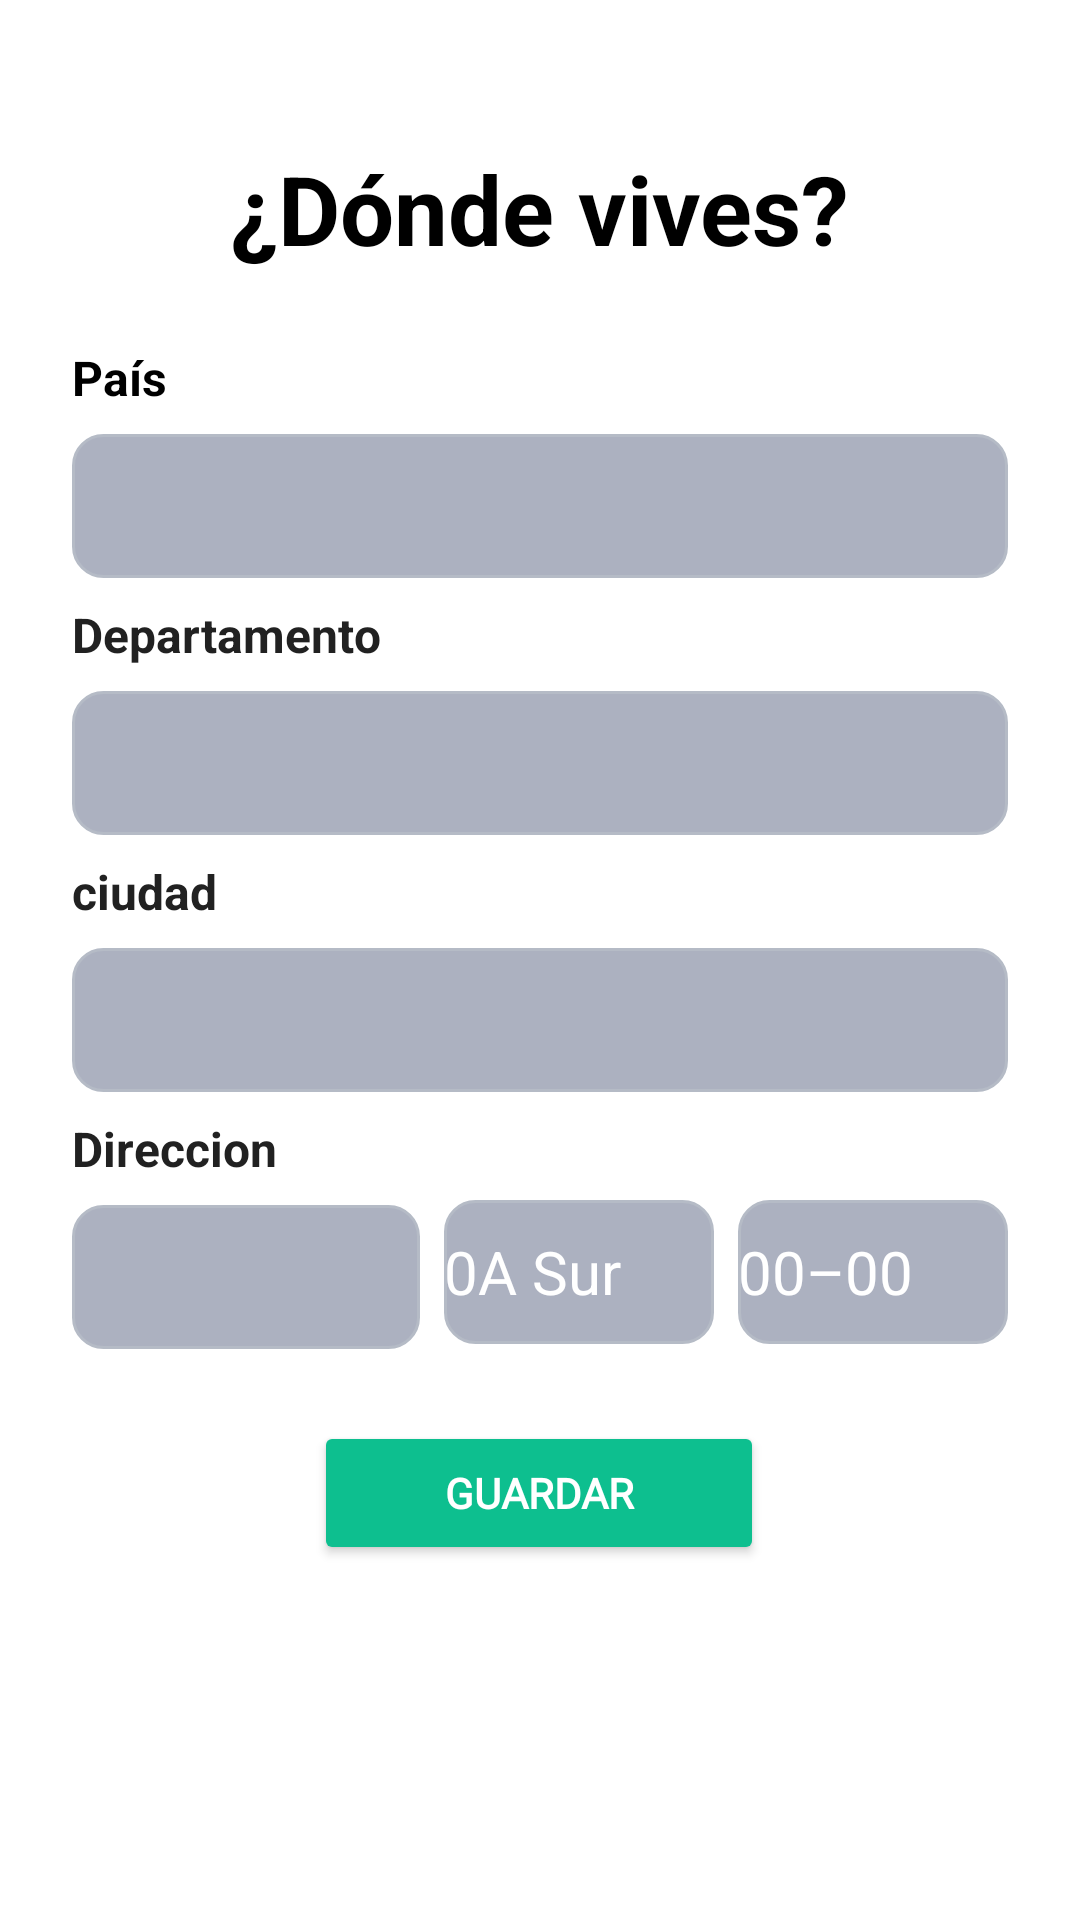

This screen was rendered from an Android layout file. Write that file and the resources it references.
<!-- AndroidManifest.xml: application theme Theme.Medicare -->
<!-- res/layout/activity_editar_direccion.xml -->
<?xml version="1.0" encoding="utf-8"?>
<androidx.constraintlayout.widget.ConstraintLayout xmlns:android="http://schemas.android.com/apk/res/android"
    xmlns:app="http://schemas.android.com/apk/res-auto"
    xmlns:tools="http://schemas.android.com/tools"
    android:id="@+id/constraintlayout"
    android:layout_width="match_parent"
    android:layout_height="match_parent"
    android:background="@color/white"
    android:foreground="@drawable/textura2"
    tools:context=".EditarDireccion">

    <ScrollView
        android:layout_width="match_parent"
        android:layout_height="match_parent"
        android:scrollbars="none"
        app:layout_constraintBottom_toBottomOf="parent"
        app:layout_constraintEnd_toEndOf="parent"
        app:layout_constraintStart_toStartOf="parent"
        app:layout_constraintTop_toTopOf="parent">

        <androidx.constraintlayout.widget.ConstraintLayout
            android:id="@+id/constraintlayout2"
            android:layout_width="match_parent"
            android:layout_height="wrap_content">


            <TextView
                android:id="@+id/txtTituloDireccion"
                android:layout_width="wrap_content"
                android:layout_height="wrap_content"
                android:layout_marginTop="48dp"
                android:text="@string/d_nde_vives"
                android:textColor="@color/black"
                android:textSize="32sp"
                android:textStyle="bold"
                app:layout_constraintEnd_toEndOf="parent"
                app:layout_constraintStart_toStartOf="parent"
                app:layout_constraintTop_toTopOf="parent" />

            <TextView
                android:id="@+id/txtSelectPais"
                android:layout_width="wrap_content"
                android:layout_height="wrap_content"
                android:layout_marginStart="24dp"
                android:layout_marginTop="24dp"
                android:text="@string/txt_pais"
                android:textColor="#000000"
                android:textSize="16sp"
                android:textStyle="bold"
                app:layout_constraintLeft_toLeftOf="parent"
                app:layout_constraintTop_toBottomOf="@+id/txtTituloDireccion" />


            <Spinner
                android:id="@+id/spinnerPaises"
                android:layout_width="match_parent"
                android:layout_height="48dp"
                android:layout_marginStart="24dp"
                android:layout_marginTop="8dp"
                android:layout_marginEnd="24dp"
                android:background="@drawable/ic_edittext"
                android:contentDescription="@string/lista_de_paises"
                android:popupBackground="@color/dark"
                app:layout_constraintEnd_toEndOf="parent"
                app:layout_constraintStart_toStartOf="parent"
                app:layout_constraintTop_toBottomOf="@+id/txtSelectPais" />


            <TextView
                android:id="@+id/txtSelectDepartamento"
                android:layout_width="wrap_content"
                android:layout_height="wrap_content"
                android:layout_marginStart="24dp"
                android:layout_marginTop="8dp"
                android:text="@string/departamento"
                android:textColor="#212121"
                android:textSize="16sp"
                android:textStyle="bold"
                app:layout_constraintStart_toStartOf="parent"
                app:layout_constraintTop_toBottomOf="@+id/spinnerPaises" />

            <Spinner
                android:id="@+id/spinnerDepartamento"
                android:layout_width="match_parent"
                android:layout_height="48dp"
                android:layout_marginStart="24dp"
                android:layout_marginTop="8dp"
                android:layout_marginEnd="24dp"
                android:background="@drawable/ic_edittext"
                android:contentDescription="@string/lista_de_estados"
                android:popupBackground="@color/dark"
                app:layout_constraintEnd_toEndOf="parent"
                app:layout_constraintHorizontal_bias="1.0"
                app:layout_constraintStart_toStartOf="parent"
                app:layout_constraintTop_toBottomOf="@+id/txtSelectDepartamento" />


            <TextView
                android:id="@+id/txtSelectCiudad"
                android:layout_width="wrap_content"
                android:layout_height="wrap_content"
                android:layout_marginStart="24dp"
                android:layout_marginTop="8dp"

                android:text="@string/ciudad"
                android:textColor="#212121"
                android:textSize="16sp"
                android:textStyle="bold"
                app:layout_constraintStart_toStartOf="parent"
                app:layout_constraintTop_toBottomOf="@+id/spinnerDepartamento" />

            <Spinner
                android:id="@+id/spinnerCiudad"
                android:layout_width="match_parent"
                android:layout_height="48dp"
                android:layout_marginStart="24dp"
                android:layout_marginTop="8dp"
                android:layout_marginEnd="24dp"
                android:background="@drawable/ic_edittext"
                android:contentDescription="@string/lista_de_ciudades"
                android:popupBackground="@color/dark"
                app:layout_constraintEnd_toEndOf="parent"
                app:layout_constraintHorizontal_bias="1.0"
                app:layout_constraintStart_toStartOf="parent"
                app:layout_constraintTop_toBottomOf="@+id/txtSelectCiudad" />

            <TextView
                android:id="@+id/txtSelectDireccion"
                android:layout_width="wrap_content"
                android:layout_height="wrap_content"
                android:layout_marginStart="24dp"
                android:layout_marginTop="8dp"
                android:text="@string/direccion"
                android:textColor="#212121"
                android:textSize="16sp"
                android:textStyle="bold"
                app:layout_constraintStart_toStartOf="parent"
                app:layout_constraintTop_toBottomOf="@+id/spinnerCiudad" />

            <Spinner
                android:id="@+id/spinnerDireccion"
                android:layout_width="0dp"
                android:layout_height="48dp"
                android:layout_marginStart="24dp"
                android:layout_marginTop="8dp"
                android:layout_marginEnd="8dp"
                android:background="@drawable/ic_edittext"
                android:contentDescription="@string/opciones_de_direcciones"
                android:popupBackground="@color/dark"
                app:layout_constraintEnd_toStartOf="@+id/txtOpcionDir"
                app:layout_constraintStart_toStartOf="parent"
                app:layout_constraintTop_toBottomOf="@+id/txtSelectDireccion" />

            <EditText
                android:id="@+id/txtOpcionDir"
                android:layout_width="90dp"
                android:layout_height="48dp"
                android:layout_marginTop="36dp"
                android:layout_marginEnd="8dp"
                android:autofillHints="@string/name_hint"
                android:background="@drawable/ic_edittext"
                android:hint="@string/opcDir"
                android:inputType="textPostalAddress"
                android:textColor="@color/white"
                android:textColorHint="@color/white"
                android:textSize="20sp"
                app:layout_constraintEnd_toStartOf="@+id/txtNumDir"
                app:layout_constraintTop_toBottomOf="@+id/spinnerCiudad"
                app:layout_constraintVertical_chainStyle="spread_inside" />

            <EditText
                android:id="@+id/txtNumDir"
                android:layout_width="90dp"
                android:layout_height="48dp"
                android:layout_marginTop="36dp"
                android:layout_marginEnd="24dp"
                android:autofillHints="@string/name_hint"
                android:background="@drawable/ic_edittext"
                android:hint="@string/numDir"
                android:inputType="text"
                android:textColor="@color/white"
                android:textColorHint="@color/white"
                android:textSize="20sp"
                app:layout_constraintEnd_toEndOf="parent"
                app:layout_constraintTop_toBottomOf="@+id/spinnerCiudad"
                app:layout_constraintVertical_chainStyle="spread_inside" />

            <Button
                android:id="@+id/btnGuardarDireccion"
                android:layout_width="150dp"
                android:layout_height="48dp"
                android:layout_marginTop="24dp"
                android:layout_marginBottom="24dp"
                android:backgroundTint="@color/verde_correcto"
                android:fontFamily="@font/roboto"
                android:text="@string/guardar"
                android:textColor="@color/white"
                android:textStyle="bold"
                app:cornerRadius="8dp"
                app:layout_constraintBottom_toBottomOf="parent"
                app:layout_constraintEnd_toEndOf="parent"
                app:layout_constraintHorizontal_bias="0.498"
                app:layout_constraintStart_toStartOf="parent"
                app:layout_constraintTop_toBottomOf="@+id/spinnerDireccion"
                app:layout_constraintVertical_bias="0.0" />
        </androidx.constraintlayout.widget.ConstraintLayout>
    </ScrollView>


</androidx.constraintlayout.widget.ConstraintLayout>
<!-- resources referenced by this layout -->
<resources>
  <color name="black">#000000</color>
  <color name="dark">#2c3143</color>
  <color name="verde_correcto">#0dbf8f</color>
  <color name="white">#ffffff</color>
  <!-- drawable ic_edittext (drawable) -->
  <?xml version="1.0" encoding="utf-8"?>
  <shape xmlns:android="http://schemas.android.com/apk/res/android">
      <solid android:color="@color/bluey_grey" />
      <stroke
          android:width="1dp"
          android:color="@color/cool_grey" />
      <corners android:radius="10dp" />
  </shape>
  <!-- drawable textura2: png bitmap (drawable-xxxhdpi, 165778 bytes) -->
  <string name="ciudad">ciudad</string>
  <string name="d_nde_vives">¿Dónde vives?</string>
  <string name="departamento">Departamento</string>
  <string name="direccion">Direccion</string>
  <string name="guardar">GUARDAR</string>
  <string name="lista_de_ciudades">Lista de ciudades</string>
  <string name="lista_de_estados">Lista de estados</string>
  <string name="lista_de_paises">Lista de paises</string>
  <string name="name_hint">Nombre</string>
  <string name="numDir">00–00</string>
  <string name="opcDir">0A Sur</string>
  <string name="opciones_de_direcciones">Opciones de direcciones</string>
  <string name="txt_pais">País</string>
  <style name="Theme.Medicare" parent="Theme.MaterialComponents.DayNight.NoActionBar">
          
          <item name="colorPrimary">@color/purple_500</item>
          <item name="colorPrimaryVariant">@color/purple_700</item>
          <item name="colorOnPrimary">@color/white</item>
          
          <item name="colorSecondary">@color/teal_200</item>
          <item name="colorSecondaryVariant">@color/teal_700</item>
          <item name="colorOnSecondary">@color/black</item>
          
          <item name="android:statusBarColor" tools:targetApi="l">?attr/colorPrimaryVariant</item>
          
      </style>
  <color name="bluey_grey">#acb1c0</color>
  <color name="cool_grey">#b5bbc6</color>
  <color name="purple_500">#FF6200EE</color>
  <color name="purple_700">#5743D9</color>
  <color name="teal_200">#FF03DAC5</color>
  <color name="teal_700">#FF018786</color>
</resources>
